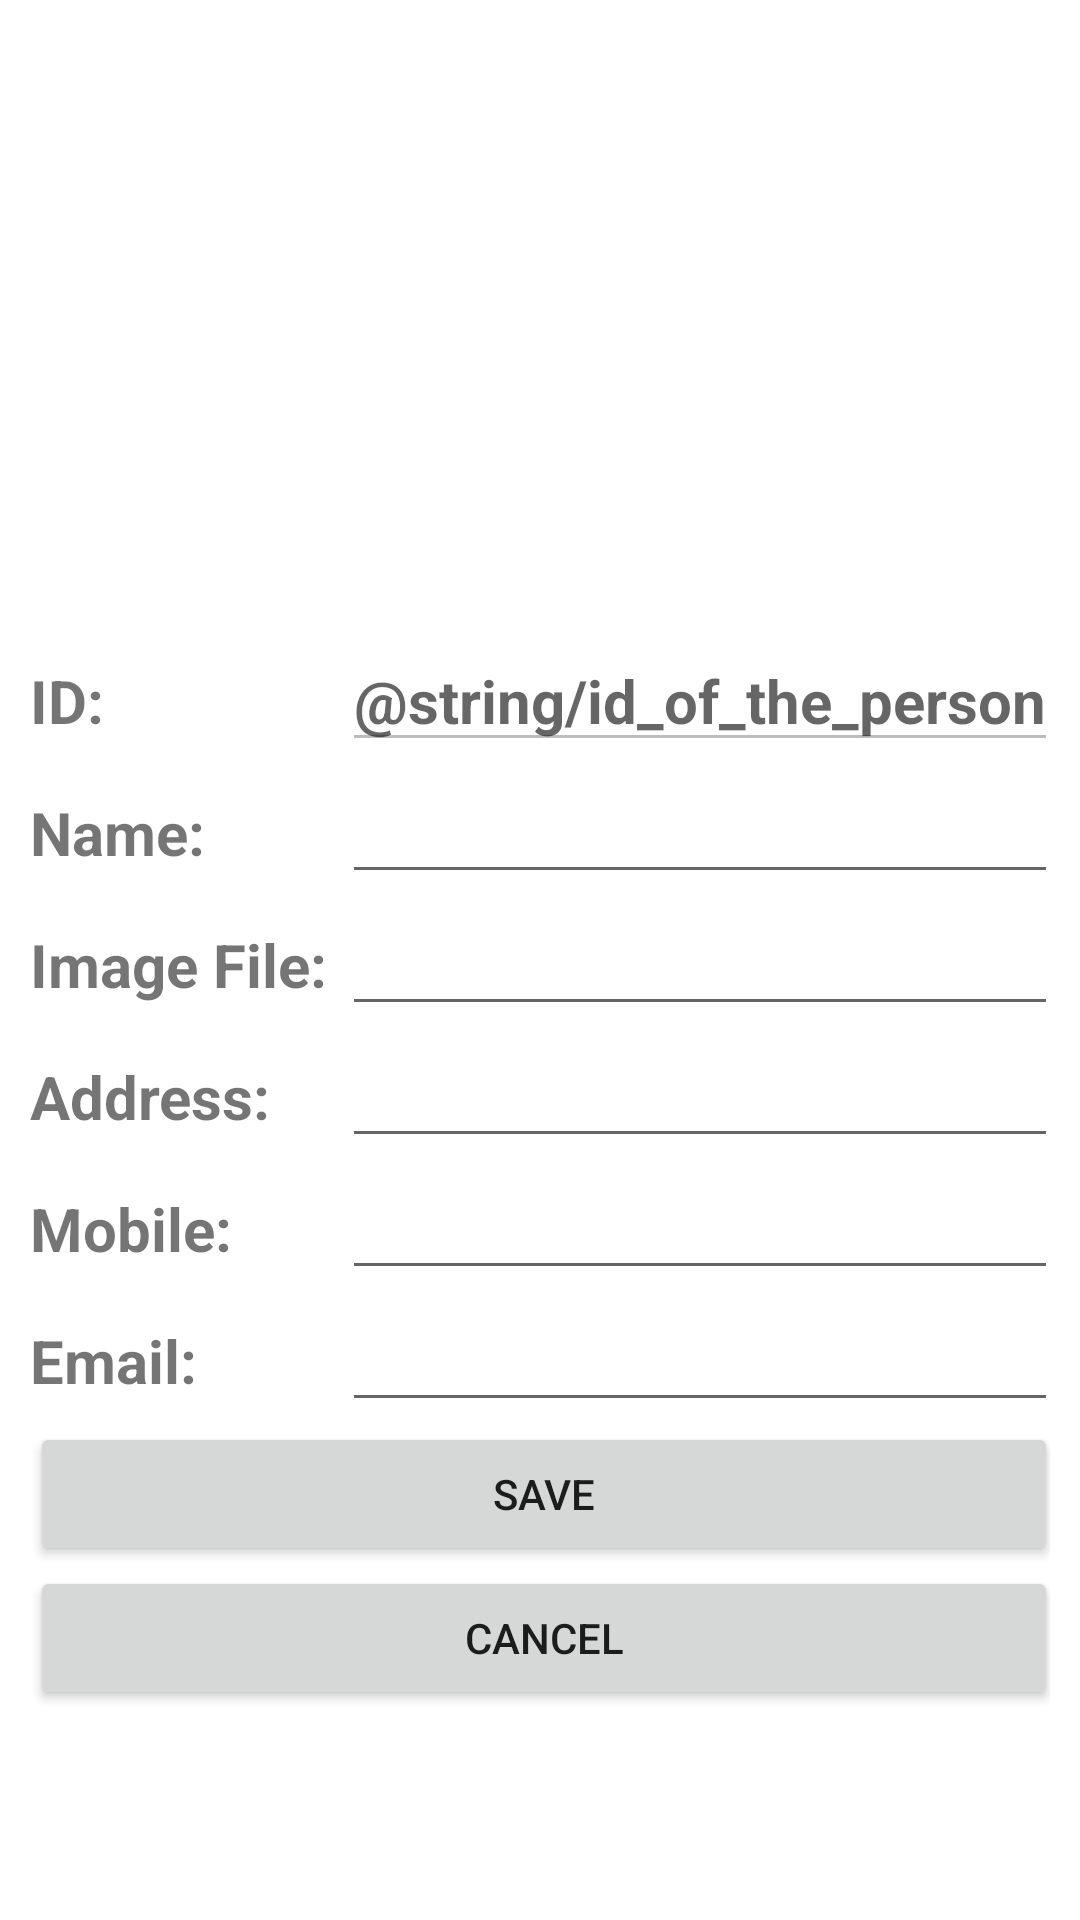

This screen was rendered from an Android layout file. Write that file and the resources it references.
<!-- AndroidManifest.xml: application theme Theme.AlokS2TAFEProject -->
<!-- res/layout/addedit.xml -->
<?xml version="1.0" encoding="utf-8"?>
<LinearLayout
    xmlns:android="http://schemas.android.com/apk/res/android"
    android:orientation="vertical"
    android:layout_width="match_parent"
    android:layout_height="match_parent">
    <ImageView
        android:layout_margin="10dp"
        android:id="@+id/ivImage"
        android:layout_width="match_parent"
        android:layout_height="0dp"
        android:layout_weight="30"
        android:contentDescription="@string/photo_of_employee"/>
    <TableLayout
        android:layout_margin="10dp"
        android:layout_width="match_parent"
        android:layout_height="0dp"
        android:stretchColumns="1"
        android:layout_weight="70"
        android:layout_marginStart="10dp">
        <TableRow>
            <TextView
                android:textSize="20sp"
                android:textStyle="bold"
                android:text="ID: "/>
            <EditText
                android:id="@+id/etId"
                android:enabled="false"
                android:textSize="20sp"
                android:textStyle="bold"
                android:hint="@string/id_of_the_person"/>
        </TableRow>
        <TableRow>
            <TextView
                android:textSize="20sp"
                android:textStyle="bold"
                android:text="Name: "/>
            <EditText
                android:id="@+id/etName"
                android:textSize="20sp"
                android:textStyle="bold"/>
        </TableRow>
        <TableRow>
            <TextView
                android:textSize="20sp"
                android:textStyle="bold"
                android:text="Image File: "/>
            <EditText
                android:id="@+id/etImageFile"
                android:textSize="20sp"
                android:textStyle="bold"/>
        </TableRow>
        <TableRow>
            <TextView
                android:textSize="20sp"
                android:textStyle="bold"
                android:text="Address: "/>
            <EditText
                android:id="@+id/etAddress"
                android:textSize="20sp"
                android:textStyle="bold"/>
        </TableRow>
        <TableRow>
            <TextView
                android:textSize="20sp"
                android:textStyle="bold"
                android:text="Mobile: "/>
            <EditText
                android:id="@+id/etMobile"
                android:inputType="phone"
                android:textSize="20sp"
                android:textStyle="bold"/>
        </TableRow>
        <TableRow>
            <TextView
                android:textSize="20sp"
                android:textStyle="bold"
                android:text="Email: "/>
            <EditText
                android:id="@+id/etEmail"
                android:inputType="textEmailAddress"
                android:textSize="20sp"
                android:textStyle="bold"/>
        </TableRow>
        <TableRow>
            <Button
                android:id="@+id/btnSave"
                android:text="SAVE"
                android:layout_span="2"/>
        </TableRow>
        <TableRow>
            <Button
                android:id="@+id/btnCancel"
                android:text="CANCEL"
                android:layout_span="2"/>
        </TableRow>
    </TableLayout>

</LinearLayout>
<!-- resources referenced by this layout -->
<resources>
  <style name="Theme.AlokS2TAFEProject" parent="Theme.MaterialComponents.DayNight.DarkActionBar">
          
          <item name="colorPrimary">@color/purple_500</item>
          <item name="colorPrimaryVariant">@color/purple_700</item>
          <item name="colorOnPrimary">@color/white</item>
          
          <item name="colorSecondary">@color/teal_200</item>
          <item name="colorSecondaryVariant">@color/teal_700</item>
          <item name="colorOnSecondary">@color/black</item>
          
          <item name="android:statusBarColor" tools:targetApi="l">?attr/colorPrimaryVariant</item>
          
      </style>
  <!-- not gathered from this repository: default colours our renderer supplied (Android Studio template values) -->
  <color name="purple_500">#FF6200EE</color>
  <color name="purple_700">#FF3700B3</color>
  <color name="teal_200">#FF03DAC5</color>
  <color name="teal_700">#FF018786</color>
  <color name="black">#FF000000</color>
  <color name="white">#FFFFFFFF</color>
</resources>
